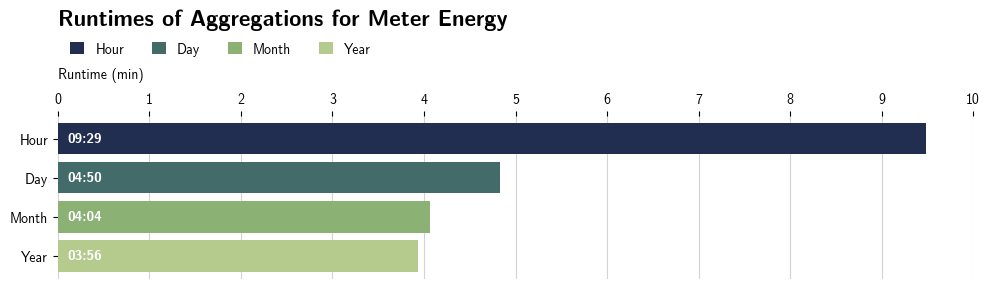
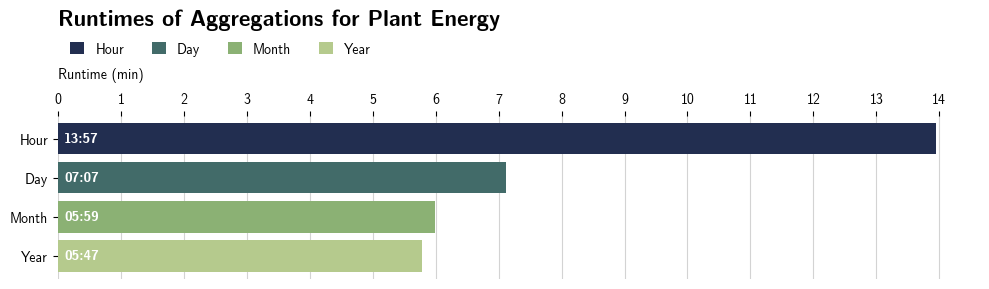

These charts were generated, in order, by the following Python code:
from pathlib import Path
import pandas as pd
import numpy as np
import matplotlib.pyplot as plt
import matplotlib
from scipy.interpolate import interp1d


matplotlib.rcParams['font.family'] = 'sans-serif'
matplotlib.rcParams['font.sans-serif'] = ['Latin Modern Sans']
matplotlib.rcParams['font.serif'] = ['Latin Modern Roman']
matplotlib.rcParams['font.monospace'] = ['Latin Modern Mono']

HEIGHT: int = 3
FIG_SIZE: tuple[int, int] = (10, HEIGHT)
PLOT_DPI: int = 300

COLORS = {
    'Hour': "#222E50",
    'Day': "#426B69",
    'Month': "#8BB174",
    'Year': "#B5CA8D"
}

METER_ENERGY_AGG = {
    'Hour': pd.Timedelta('00:09:29'),
    'Day': pd.Timedelta('00:04:50'),
    'Month': pd.Timedelta('00:04:04'),
    'Year': pd.Timedelta('00:03:56')
}

PLANT_ENERGY_AGG = {
    'Hour': pd.Timedelta('00:13:57'),
    'Day': pd.Timedelta('00:07:07'),
    'Month': pd.Timedelta('00:05:59'),
    'Year': pd.Timedelta('00:05:47')
}


def plot(
    data: dict[str, pd.Timedelta],
    colors: dict[str, str],
    title: str,
    file_path: Path
) -> None:
    ks: list[str] = list(data.keys())
    vs_min: list[float] = [v.total_seconds() / 60 for v in data.values()]

    def _fmt(td: pd.Timedelta) -> str:
        s: int = int(td.total_seconds())
        m: int = s // 60
        s = s % 60
        return f'{m:02d}:{s:02d}'

    fig, ax = plt.subplots(figsize=FIG_SIZE)

    bars = ax.barh(
        ks,
        vs_min,
        color=[colors[k] for k in ks],
        label=ks
    )

    # order top -> bottom
    ax.invert_yaxis()

    # title + subtitle style spacing
    ax.set_title(
        title,
        loc='left',
        fontsize=16,
        fontweight='bold',
        pad=30
    )

    # axis label above ticks
    ax.set_xlabel('Runtime (min)', loc='left', labelpad=10)
    ax.xaxis.set_label_position('top')
    ax.xaxis.tick_top()

    # grid (vertical minute lines)
    mx: int = int(max(vs_min)) + 1
    ax.set_xticks(range(0, mx + 1, 1))
    ax.xaxis.grid(True, color='lightgray', linewidth=0.8)
    ax.set_axisbelow(True)

    # remove spines for clean look
    for s in ['top', 'right', 'left', 'bottom']:
        ax.spines[s].set_visible(False)

    # value labels at end of bars (MM:SS)
    # for i, (v, td) in enumerate(zip(vs_min, data.values())):
    #     ax.text(
    #         v + 0.05,
    #         i,
    #         _fmt(td),
    #         va='center',
    #         ha='left',
    #         fontweight='bold'
    #     )
    pad: float = 0.1
    min_w: float = 0.6

    for i, (v, td) in enumerate(zip(vs_min, data.values())):
        x: float = pad if v > min_w else v + 0.05
        ha: str = 'left' if v > min_w else 'left'

        ax.text(
            x,
            i,
            _fmt(td),
            va='center',
            ha=ha,
            fontweight='bold',
            color='white' if v > min_w else 'black'
        )

    # legend top-left inline
    legend_y: float = 1.32 + (HEIGHT - 4) * -0.4
    def _legend_y(h: float) -> float:
        return -0.21 * h + 2.16

    ax.legend(
        ks,
        loc='upper left',
        bbox_to_anchor=(0, _legend_y(HEIGHT)),
        ncol=len(ks),
        frameon=False,
        handlelength=1,
        handleheight=1
    )
    plt.subplots_adjust(top=0.62)

    plt.tight_layout()
    plt.savefig(file_path, format='png', dpi=PLOT_DPI)
    plt.close(fig)


plot(
    METER_ENERGY_AGG,
    COLORS,
    'Runtimes of Aggregations for Meter Energy',
    Path('chart_meter_energy_aggregations.png')
)

plot(
    PLANT_ENERGY_AGG,
    COLORS,
    'Runtimes of Aggregations for Plant Energy',
    Path('chart_plant_energy_aggregations.png')
)
